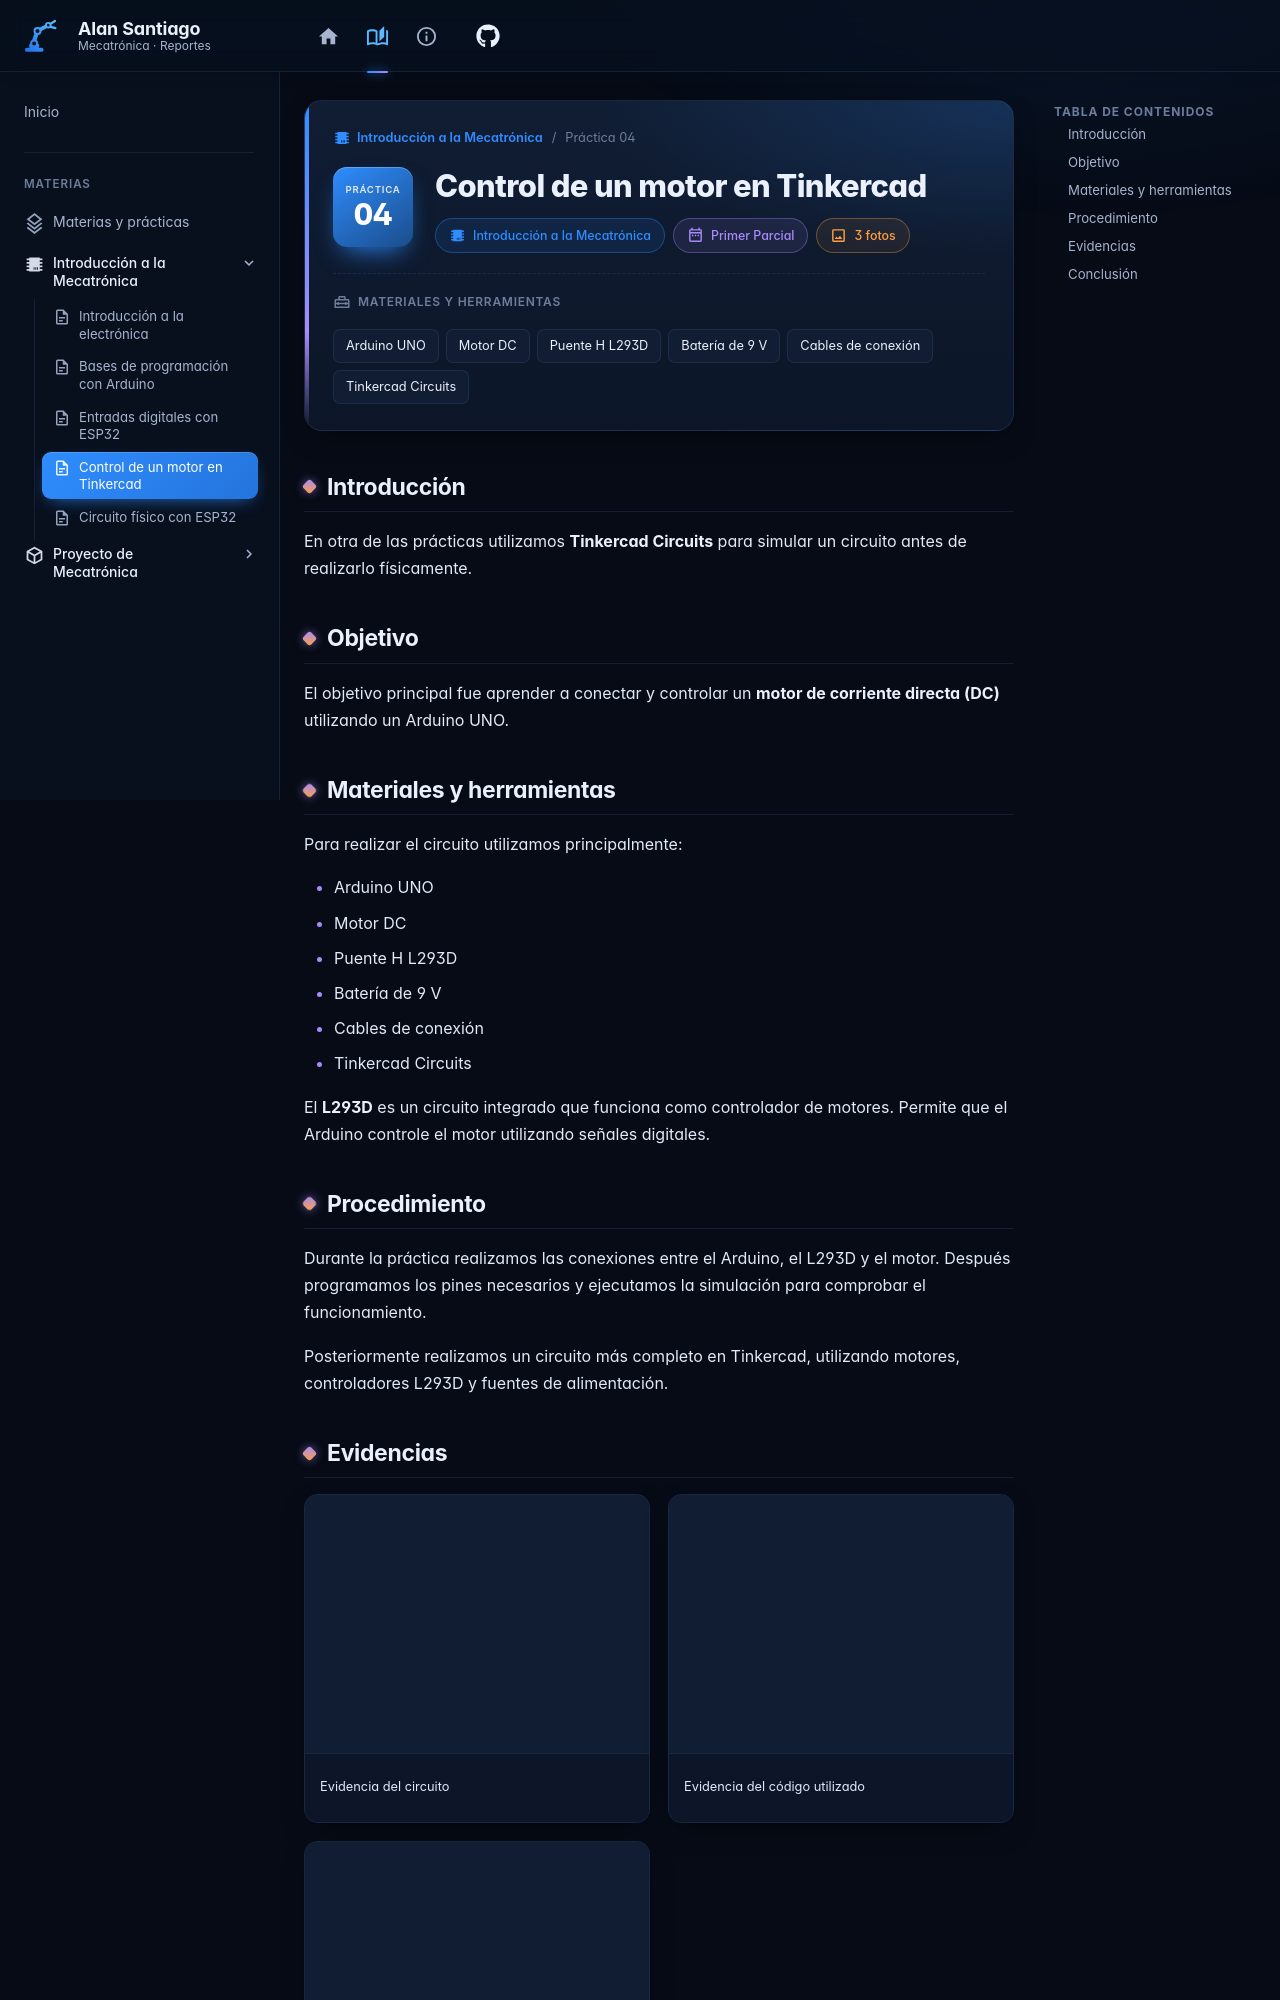

repository: AlanSantiago77/Alan · page: Primer_Parial/Introduccion_Mecatronica/practica-04-motor-tinkercad/index.html · generator: mkdocs

---
tipo: practica
numero: 4
title: Control de un motor en Tinkercad
portada: ../pruebas/motor3.jpeg
materiales: [Arduino UNO, Motor DC, Puente H L293D, Batería de 9 V, Cables de conexión, Tinkercad Circuits]
etiquetas: [simulación, motor DC, L293D, puente H]
---

## Introducción

En otra de las prácticas utilizamos **Tinkercad Circuits** para simular un circuito antes de realizarlo físicamente.

## Objetivo

El objetivo principal fue aprender a conectar y controlar un **motor de corriente directa (DC)** utilizando un Arduino UNO.

## Materiales y herramientas

Para realizar el circuito utilizamos principalmente:

- Arduino UNO
- Motor DC
- Puente H L293D
- Batería de 9 V
- Cables de conexión
- Tinkercad Circuits

El **L293D** es un circuito integrado que funciona como controlador de motores. Permite que el Arduino controle el motor utilizando señales digitales.

## Procedimiento

Durante la práctica realizamos las conexiones entre el Arduino, el L293D y el motor. Después programamos los pines necesarios y ejecutamos la simulación para comprobar el funcionamiento.

Posteriormente realizamos un circuito más completo en Tinkercad, utilizando motores, controladores L293D y fuentes de alimentación.
